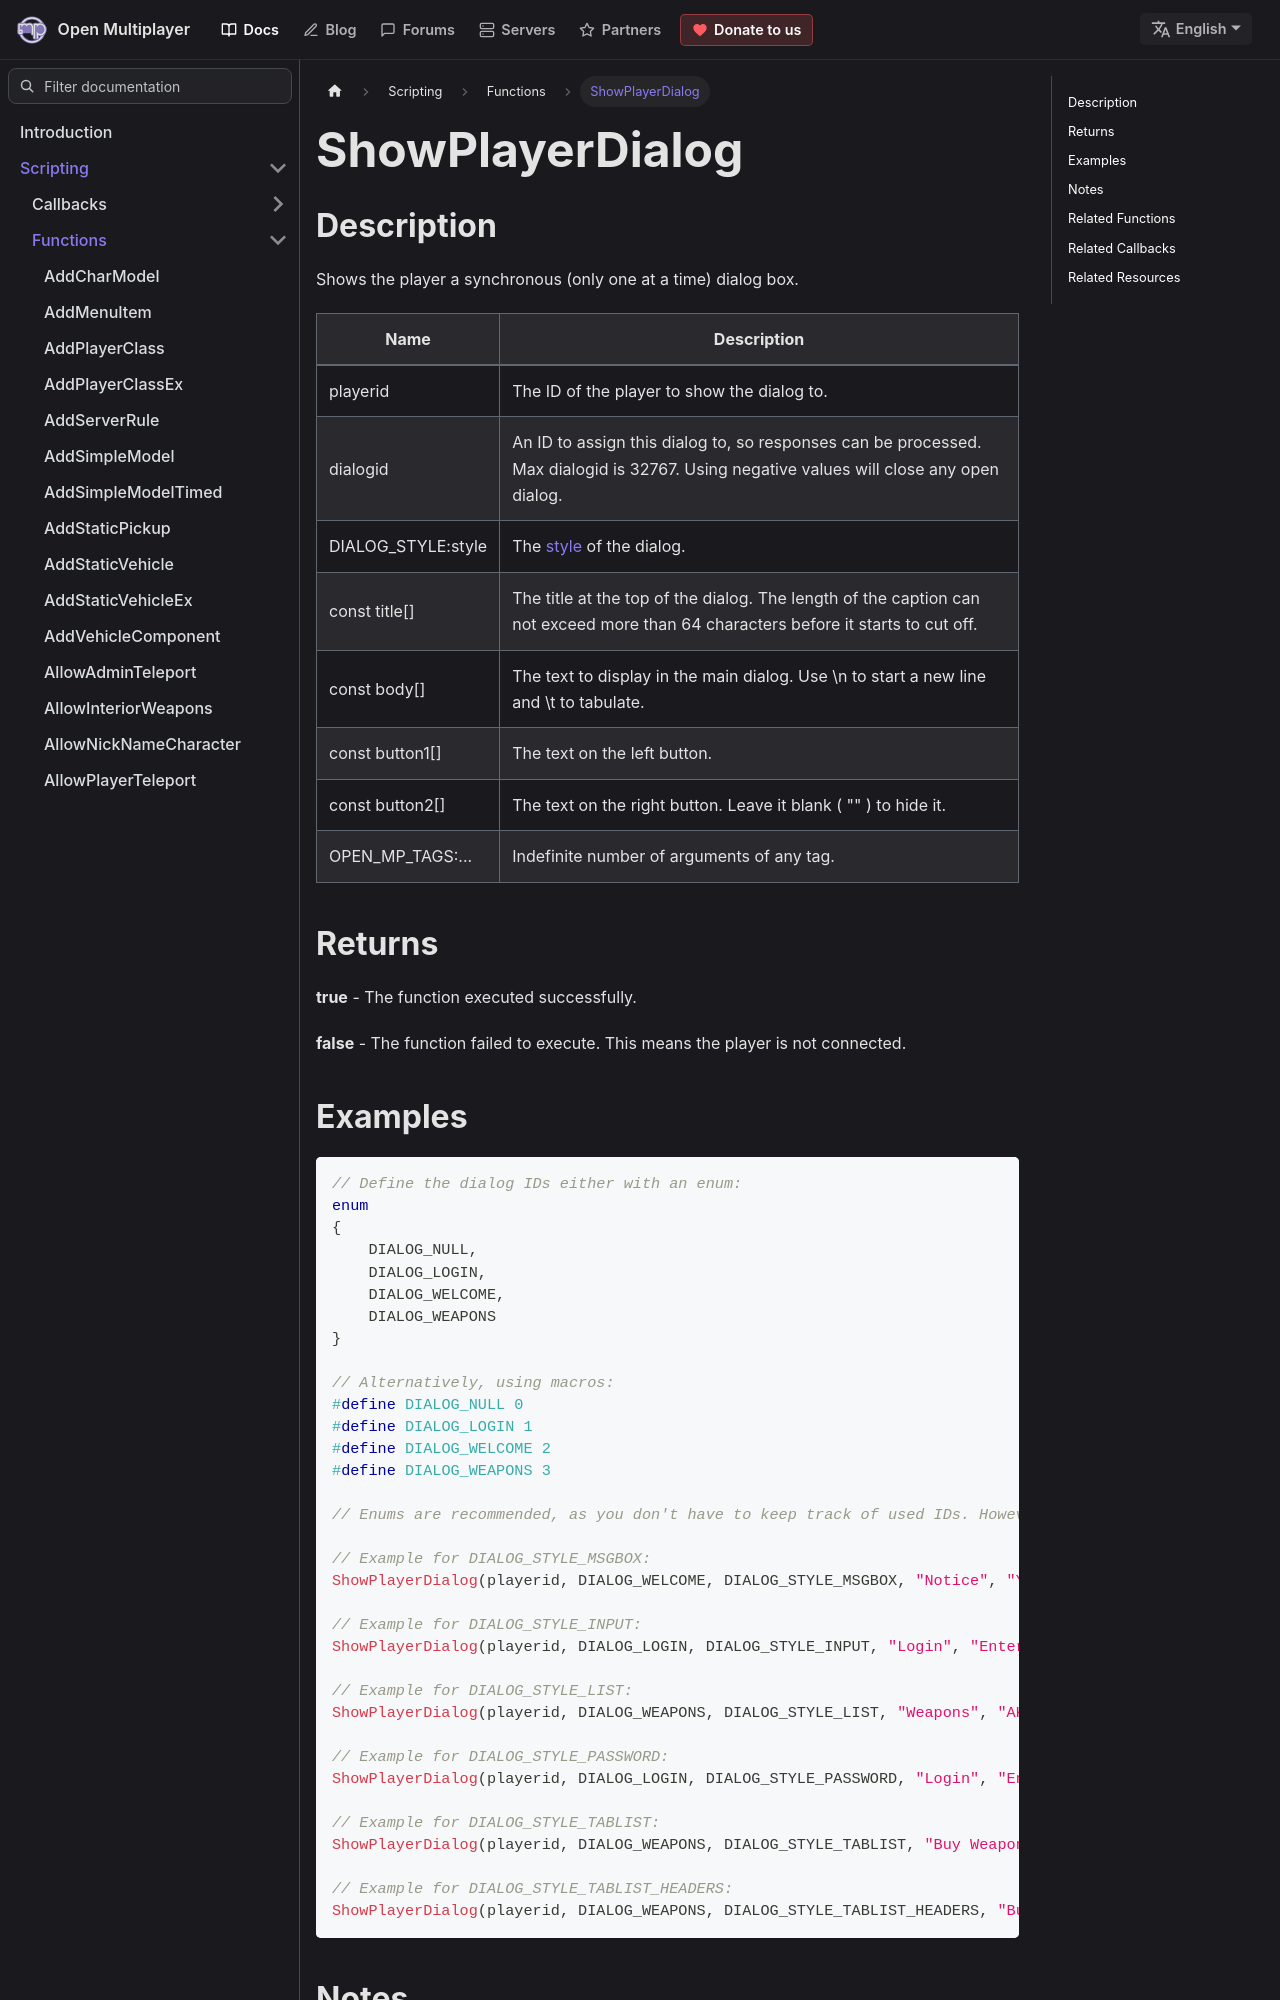

repository: openmultiplayer/web · page: docs/scripting/functions/ShowPlayerDialog.html · generator: docusaurus

---
title: ShowPlayerDialog
sidebar_label: ShowPlayerDialog
description: Shows the player a synchronous (only one at a time) dialog box.
tags: ["player", "dialog"]
---

## Description

Shows the player a synchronous (only one at a time) dialog box.

| Name               | Description                                                                                                                             |
| ------------------ | --------------------------------------------------------------------------------------------------------------------------------------- |
| playerid           | The ID of the player to show the dialog to.                                                                                             |
| dialogid           | An ID to assign this dialog to, so responses can be processed. Max dialogid is 32767. Using negative values will close any open dialog. |
| DIALOG_STYLE:style | The [style](../resources/dialogstyles) of the dialog.                                                                                   |
| const title[]      | The title at the top of the dialog. The length of the caption can not exceed more than 64 characters before it starts to cut off.       |
| const body[]       | The text to display in the main dialog. Use \n to start a new line and \t to tabulate.                                                  |
| const button1[]    | The text on the left button.                                                                                                            |
| const button2[]    | The text on the right button. Leave it blank ( "" ) to hide it.                                                                         |
| OPEN_MP_TAGS:...   | Indefinite number of arguments of any tag.                                                                                              |

## Returns

**true** - The function executed successfully.

**false** - The function failed to execute. This means the player is not connected.
